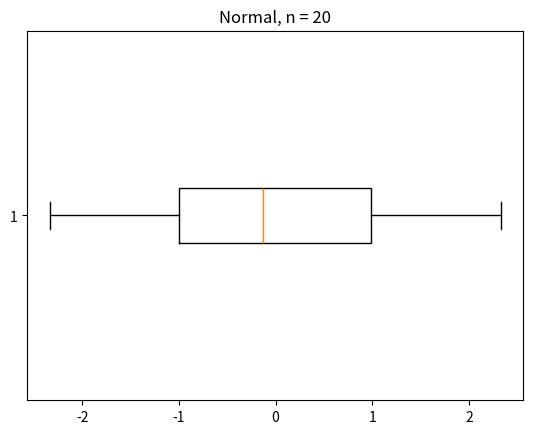
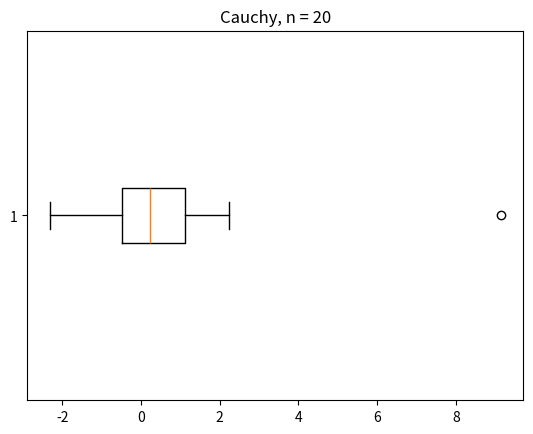
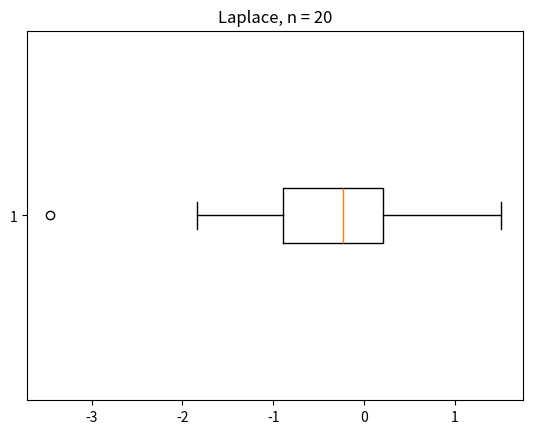
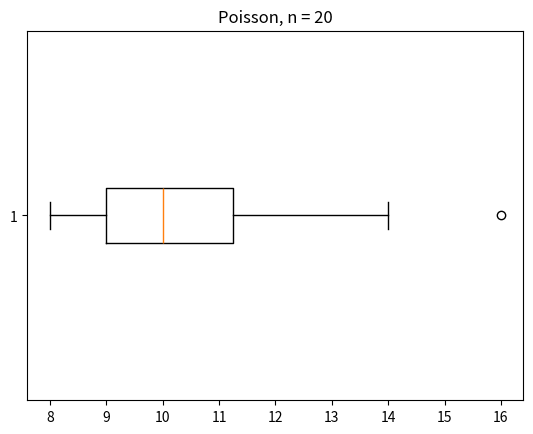
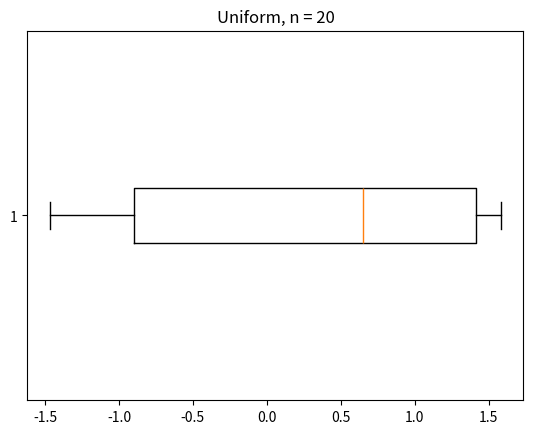
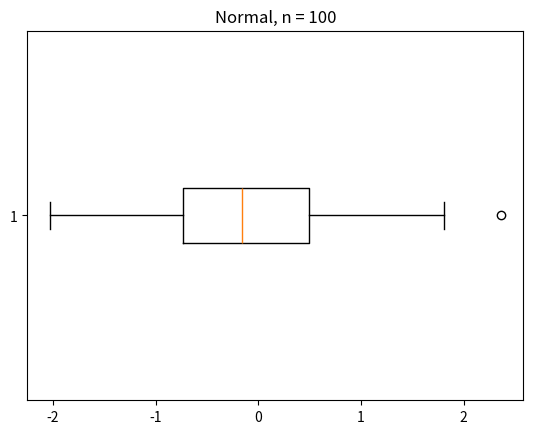
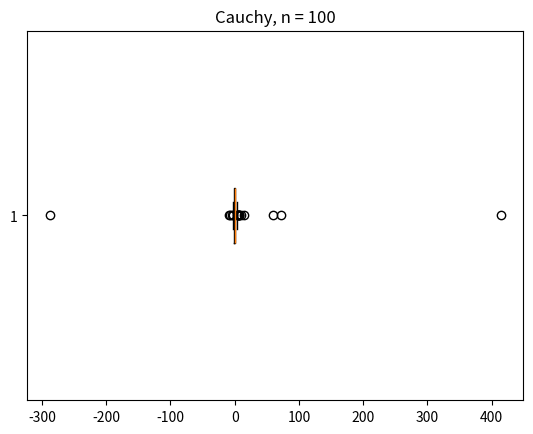
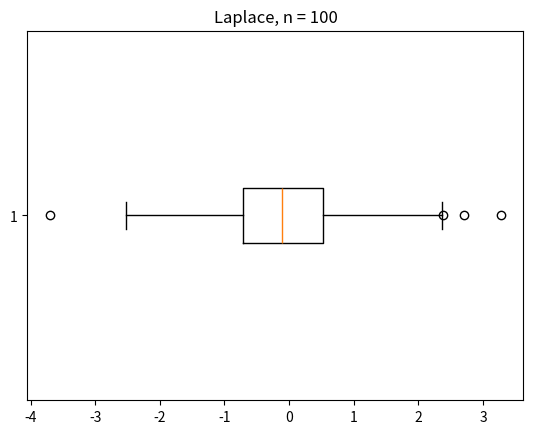
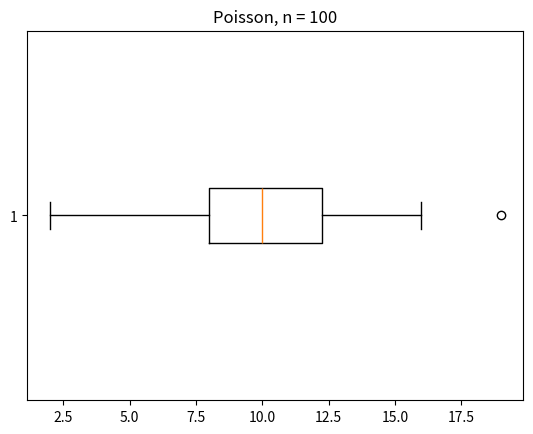
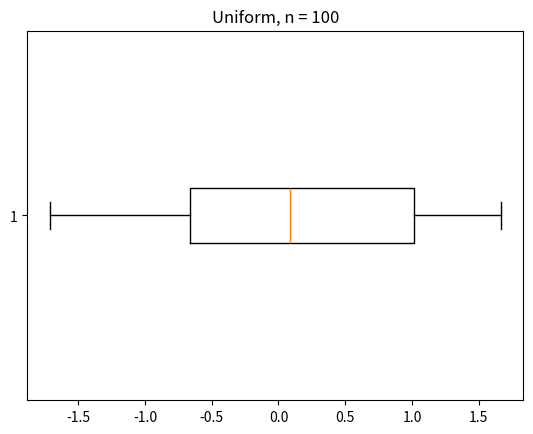

Write the Python code that produced these figures, in order.
from scipy.stats import norm, cauchy, laplace, poisson, uniform
import numpy as np
import matplotlib.pyplot as plt
import math as m
from collections import defaultdict


def createDist(size):
    norm_rvs = norm.rvs(size = size)
    cauchy_rvs = cauchy.rvs(size = size)
    laplace_rvs = laplace.rvs(loc = 0, scale = (1 / m.sqrt(2)), size = size)
    poisson_rvs = poisson.rvs(mu = 10, size = size)
    uniform_rvs = uniform.rvs(loc = -m.sqrt(3),  scale = (2 * m.sqrt(3)), size = size)
    all_distributions = [norm_rvs, cauchy_rvs, laplace_rvs, poisson_rvs, uniform_rvs]
    return all_distributions
    

def pltDistr (distribution, names):
     build = list(zip(distribution, names))
     for distr, name in build:
        fig, ax = plt.subplots()
        ax.set_title(name + ", n = " + str(size))
        ax.boxplot(distr, vert = False)
        plt.show()
        
def blowout(distr):
    q1 = np.quantile(distr, 1/4)
    q3 = np.quantile(distr, 3/4)
    x1 = q1 - 3 / 2 * (q3 - q1)
    x2 = q3 + 3 / 2 * (q3 - q1)
    
    blowout =  [x for x in distr if x > x2 or x < x1]
    return len(blowout)



names = ["Normal", "Cauchy", "Laplace", "Poisson", "Uniform"]
numOfCalculations = 1000

for size in [20, 100]:
    main_distr = defaultdict(float)
    distribution = createDist(size)
    pltDistr(distribution, names)
        
    for i in range(numOfCalculations):
        distribution = createDist(size)
        for j in range(len(distribution)):
            name = names[j]
            main_distr[name] += blowout(distribution[j])
            
    for name in main_distr:
        main_distr[name] = main_distr[name] / size / numOfCalculations
    print(main_distr)
